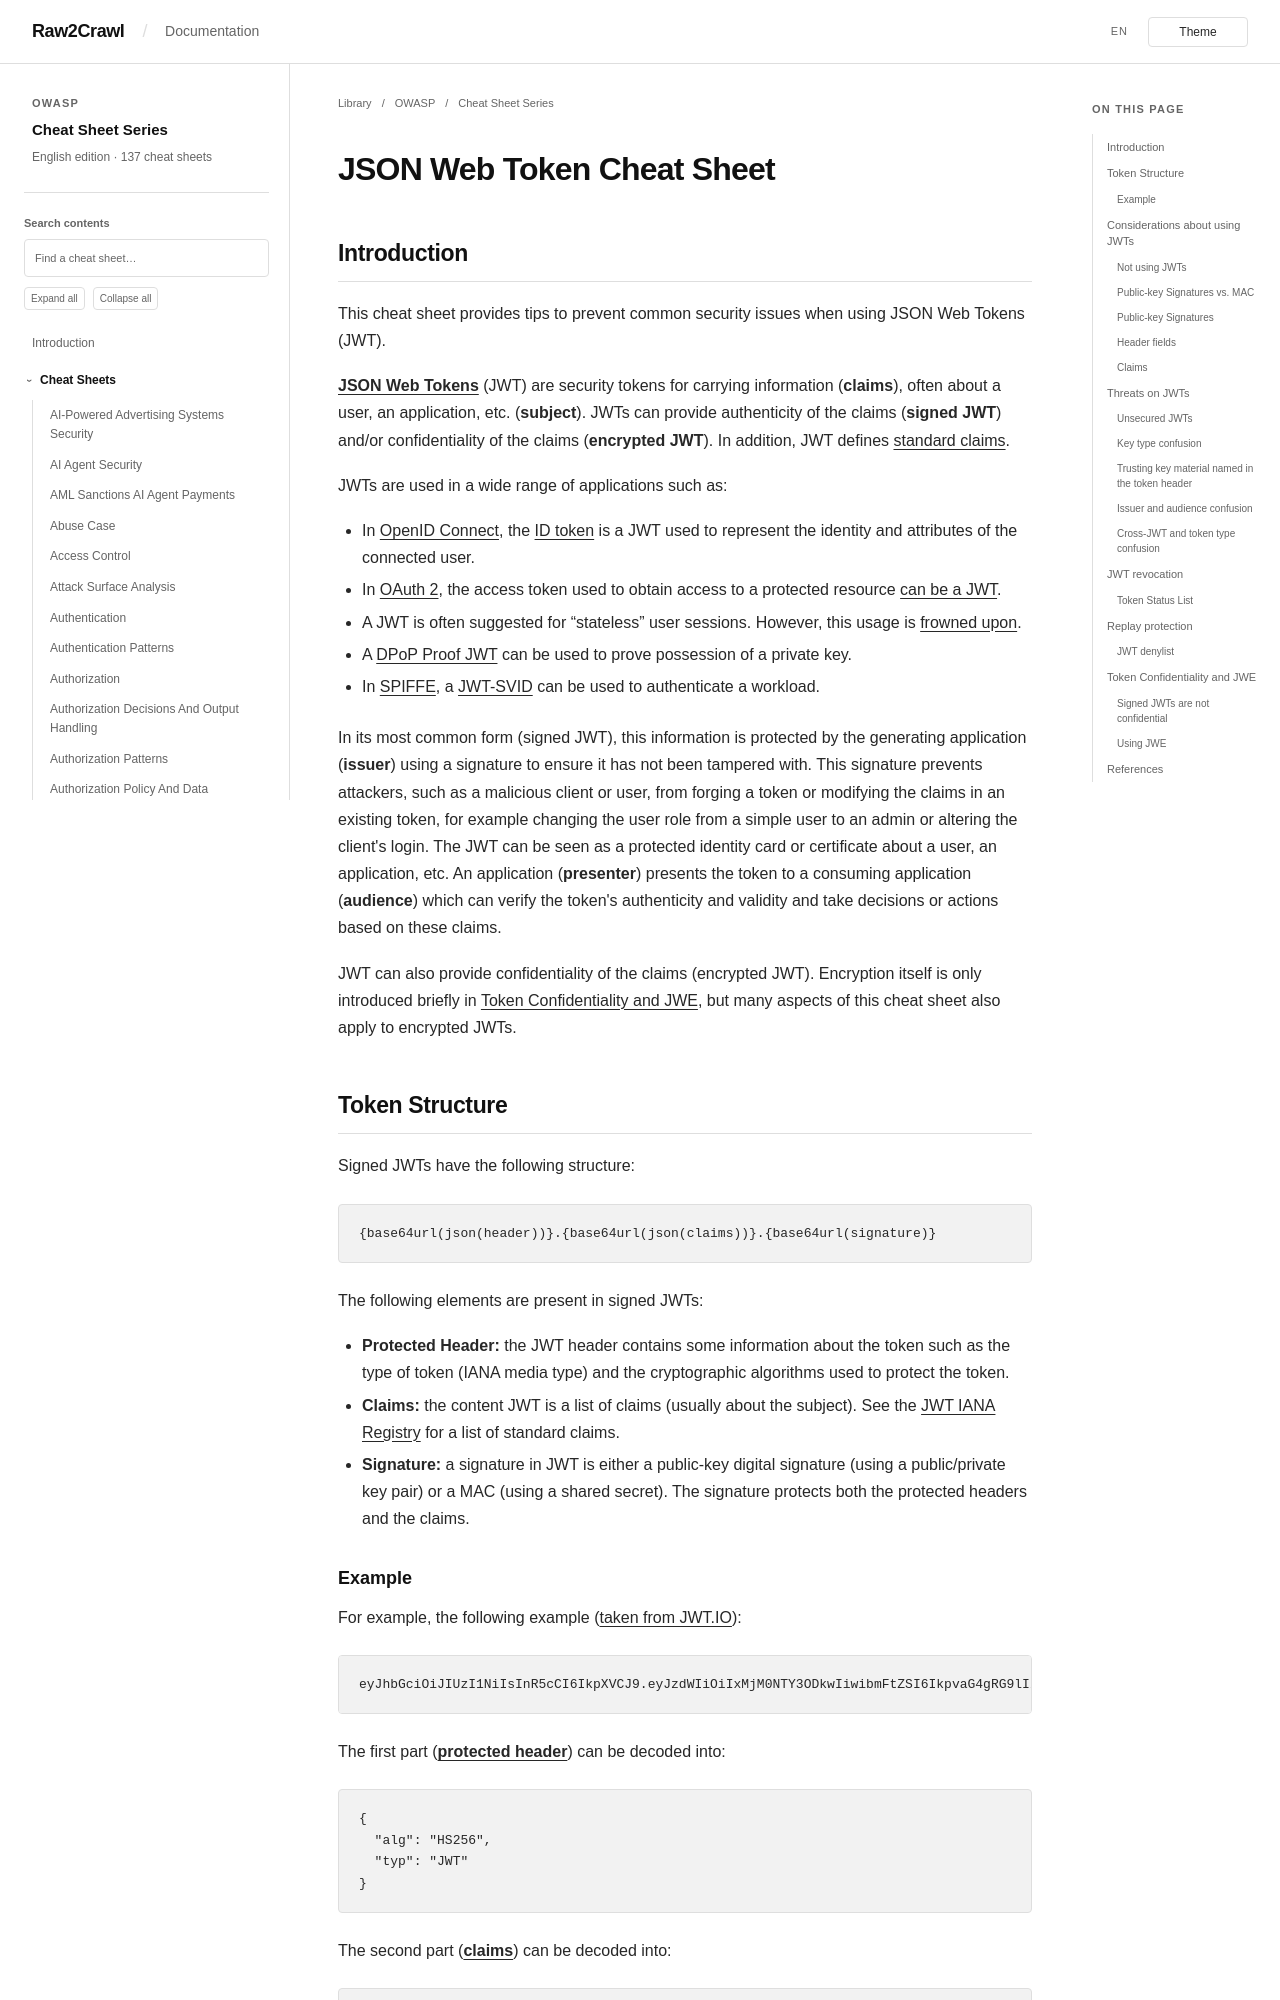

repository: Raw2Crawl/Raw2Crawl.github.io · page: en/OWASP/CheatSheetSeries/cheatsheets/JSON_Web_Token_Cheat_Sheet.html · generator: mkdocs

# JSON Web Token Cheat Sheet

## Introduction

This cheat sheet provides tips to prevent common security issues when using JSON Web Tokens (JWT).

[**JSON Web Tokens**](https://datatracker.ietf.org/doc/html/rfc7519) (JWT) are security tokens for carrying information (**claims**), often about a user, an application, etc. (**subject**). JWTs can provide authenticity of the claims (**signed JWT**) and/or confidentiality of the claims (**encrypted JWT**). In addition, JWT defines [standard claims](https://www.iana.org/assignments/jwt/jwt.xhtml).

JWTs are used in a wide range of applications such as:

- In [OpenID Connect](https://openid.net/specs/openid-connect-core-1_0.html), the [ID token](https://openid.net/specs/openid-connect-core-1_0.html#IDToken) is a JWT used to represent the identity and attributes of the connected user.
- In [OAuth 2](https://datatracker.ietf.org/doc/html/rfc6749), the access token used to obtain access to a protected resource [can be a JWT](https://datatracker.ietf.org/doc/html/rfc9068).
- A JWT is often suggested for “stateless” user sessions. However, this usage is [frowned upon](http://cryto.net/~joepie91/blog/2016/06/13/stop-using-jwt-for-sessions/).
- A [DPoP Proof JWT](https://datatracker.ietf.org/doc/html/rfc9449#name-dpop-proof-jwts) can be used to prove possession of a private key.
- In [SPIFFE](https://spiffe.io/), a [JWT-SVID](https://github.com/spiffe/spiffe/blob/main/standards/JWT-SVID.md) can be used to authenticate a workload.

In its most common form (signed JWT), this information is protected by the generating application (**issuer**) using a signature to ensure it has not been tampered with. This signature prevents attackers, such as a malicious client or user, from forging a token or modifying the claims in an existing token, for example changing the user role from a simple user to an admin or altering the client's login. The JWT can be seen as a protected identity card or certificate about a user, an application, etc. An application (**presenter**) presents the token to a consuming application (**audience**) which can verify the token's authenticity and validity and take decisions or actions based on these claims.

JWT can also provide confidentiality of the claims (encrypted JWT). Encryption itself is only introduced briefly in [Token Confidentiality and JWE](#token-confidentiality-and-jwe), but many aspects of this cheat sheet also apply to encrypted JWTs.

## Token Structure

Signed JWTs have the following structure:

```
{base64url(json(header))}.{base64url(json(claims))}.{base64url(signature)}
```

The following elements are present in signed JWTs:

- **Protected Header:** the JWT header contains some information about the token such as the type of token (IANA media type) and the cryptographic algorithms used to protect the token.
- **Claims:** the content JWT is a list of claims (usually about the subject). See the [JWT IANA Registry](https://www.iana.org/assignments/jwt/jwt.xhtml) for a list of standard claims.
- **Signature:** a signature in JWT is either a public-key digital signature (using a public/private key pair) or a MAC (using a shared secret). The signature protects both the protected headers and the claims.
